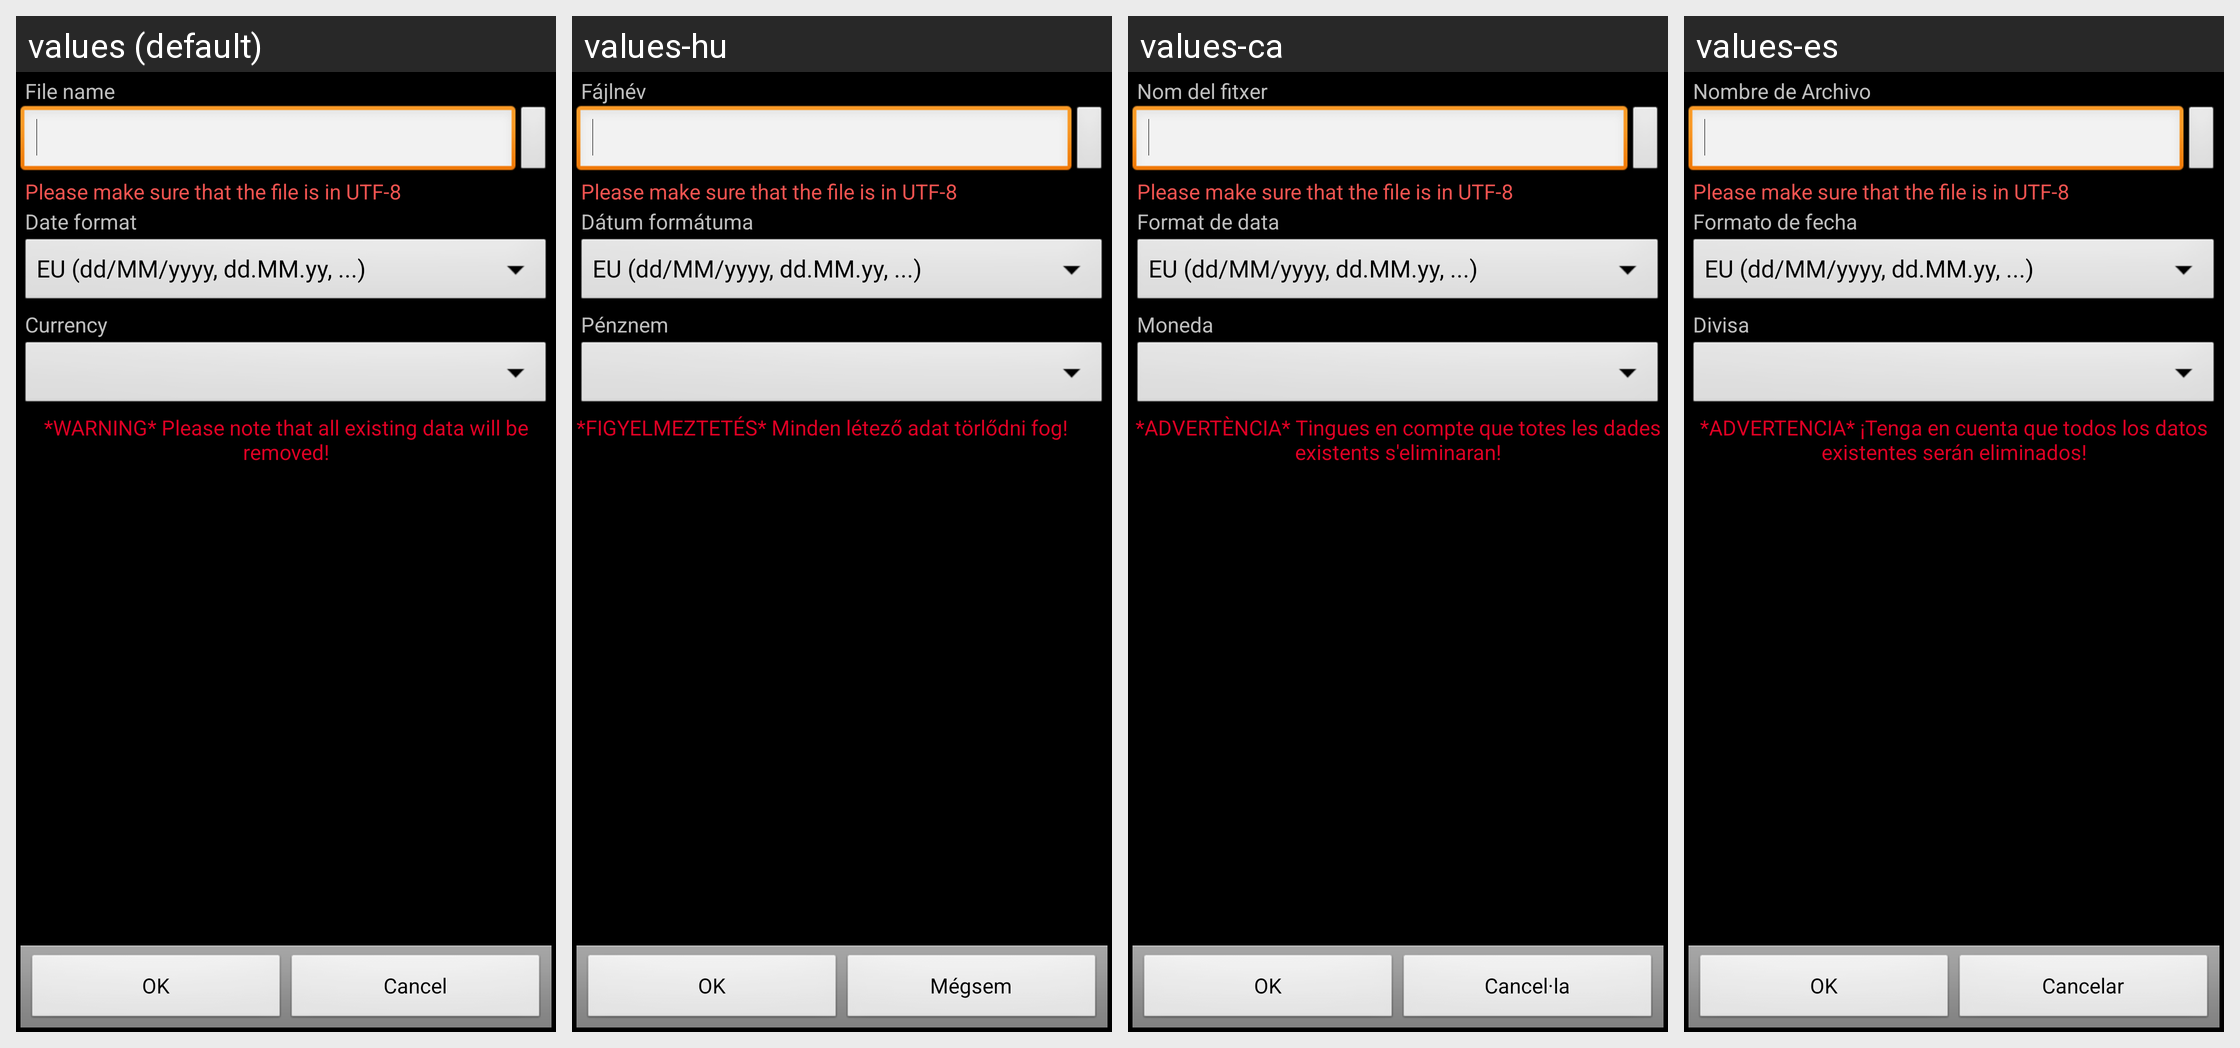

This grid shows one Android layout under several languages. Give, for every string resource on the screen, its name, the default text and each shown locale's text.
Android screen res/layout/qif_import.xml rendered under 4 locales, left to right: values (default), values-hu, values-ca, values-es. Device: Nexus 5 (rendered at 1080×1920; each locale shown at half size, 540×960, under a caption strip naming it); theme AppTheme.
Other locales in the repository, not shown: values-cs-rCZ, values-da, values-de, values-fr, values-it, values-ko, values-no-rNB, values-pl, values-pt-rBR, values-pt-rPT, values-ro, values-ru, values-sk, values-uk-rUA, values-zh-rCN, values-zh-rTW.
Strings drawn on this screen, with the default value and each locale's value (text and hints the layout hard-codes, and strings that could not be matched under every locale, appear in the picture but are not listed):

date_format
  values: Date format
  values-hu: Dátum formátuma
  values-ca: Format de data
  values-es: Formato de fecha

currency
  values: Currency
  values-hu: Pénznem
  values-ca: Moneda
  values-es: Divisa

qif_import_disclaimer
  values: *WARNING* Please note that all existing data will be removed!
  values-hu: *FIGYELMEZTETÉS* Minden létező adat törlődni fog!
  values-ca: *ADVERTÈNCIA* Tingues en compte que totes les dades existents s'eliminaran!
  values-es: *ADVERTENCIA* ¡Tenga en cuenta que todos los datos existentes serán eliminados!

file_name
  values: File name
  values-hu: Fájlnév
  values-ca: Nom del fitxer
  values-es: Nombre de Archivo

file_import_utf8_warning
  values: Please make sure that the file is in UTF-8
  values-hu: Please make sure that the file is in UTF-8  [not translated; the default value is used]
  values-ca: Please make sure that the file is in UTF-8  [not translated; the default value is used]
  values-es: Please make sure that the file is in UTF-8  [not translated; the default value is used]

ok
  values: OK
  values-hu: OK
  values-ca: OK
  values-es: OK

cancel
  values: Cancel
  values-hu: Mégsem
  values-ca: Cancel·la
  values-es: Cancelar
